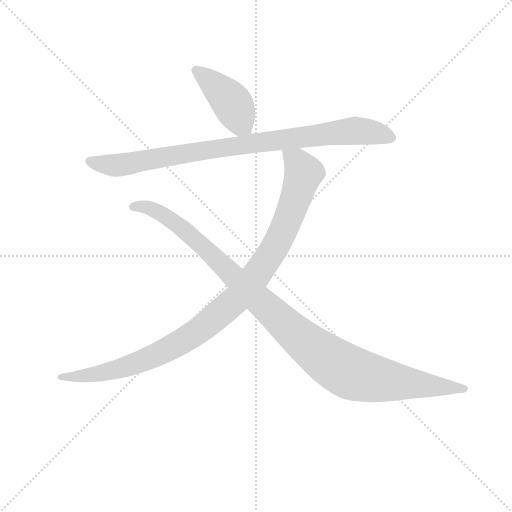
t = 0.00 s
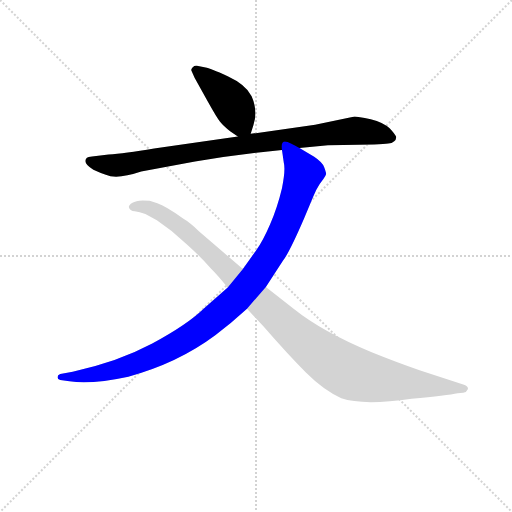
t = 2.71 s
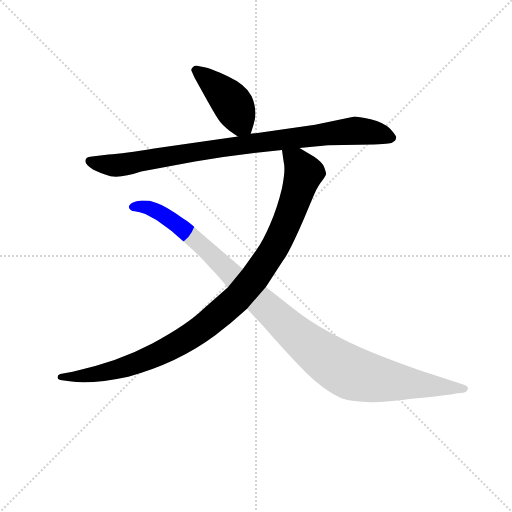
t = 2.88 s
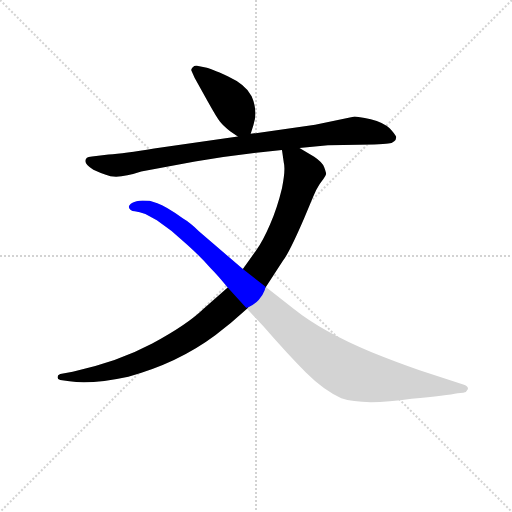
t = 3.04 s
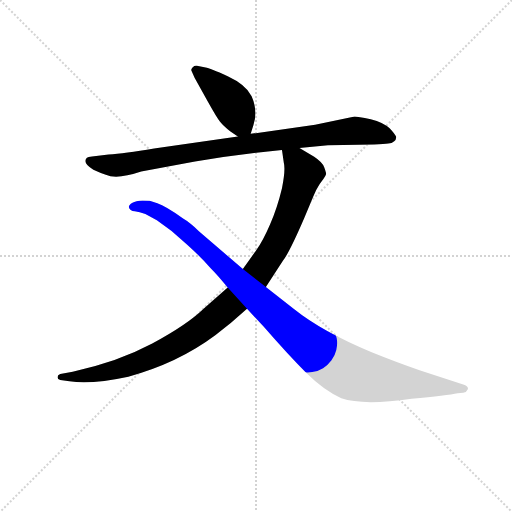
t = 3.21 s
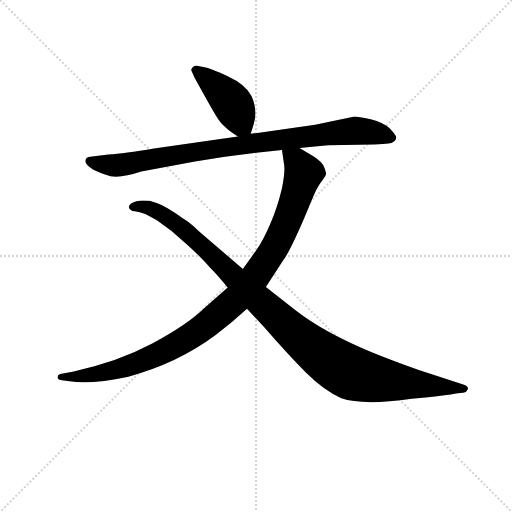
t = 3.86 s

The animated SVG that drew these frames (rendered in a browser with its animation timeline set to each time). Animation: 4 CSS @keyframes rules; one cycle of 3.86 s.

<svg version="1.1" viewBox="0 0 1024 1024" xmlns="http://www.w3.org/2000/svg">
  <g stroke="lightgray" stroke-dasharray="1,1" stroke-width="1" transform="scale(4, 4)">
    <line x1="0" y1="0" x2="256" y2="256"></line>
    <line x1="256" y1="0" x2="0" y2="256"></line>
    <line x1="128" y1="0" x2="128" y2="256"></line>
    <line x1="0" y1="128" x2="256" y2="128"></line>
  </g>
<g transform="scale(0.92, -0.92) translate(60, -900)">
   <style type="text/css">
    @keyframes keyframes0 {
      from {
       stroke: blue;
       stroke-dashoffset: 429;
       stroke-width: 128;
       }
       58% {
       animation-timing-function: step-end;
       stroke: blue;
       stroke-dashoffset: 0;
       stroke-width: 128;
       }
       to {
       stroke: black;
       stroke-width: 1024;
       }
       }
       #make-me-a-hanzi-animation-0 {
         animation: keyframes0 0.599121s both;
         animation-delay: 0.000000s;
         animation-timing-function: linear;
       }
    @keyframes keyframes1 {
      from {
       stroke: blue;
       stroke-dashoffset: 919;
       stroke-width: 128;
       }
       75% {
       animation-timing-function: step-end;
       stroke: blue;
       stroke-dashoffset: 0;
       stroke-width: 128;
       }
       to {
       stroke: black;
       stroke-width: 1024;
       }
       }
       #make-me-a-hanzi-animation-1 {
         animation: keyframes1 0.997884s both;
         animation-delay: 0.599121s;
         animation-timing-function: linear;
       }
    @keyframes keyframes2 {
      from {
       stroke: blue;
       stroke-dashoffset: 1058;
       stroke-width: 128;
       }
       77% {
       animation-timing-function: step-end;
       stroke: blue;
       stroke-dashoffset: 0;
       stroke-width: 128;
       }
       to {
       stroke: black;
       stroke-width: 1024;
       }
       }
       #make-me-a-hanzi-animation-2 {
         animation: keyframes2 1.111003s both;
         animation-delay: 1.597005s;
         animation-timing-function: linear;
       }
    @keyframes keyframes3 {
      from {
       stroke: blue;
       stroke-dashoffset: 1108;
       stroke-width: 128;
       }
       78% {
       animation-timing-function: step-end;
       stroke: blue;
       stroke-dashoffset: 0;
       stroke-width: 128;
       }
       to {
       stroke: black;
       stroke-width: 1024;
       }
       }
       #make-me-a-hanzi-animation-3 {
         animation: keyframes3 1.151693s both;
         animation-delay: 2.708008s;
         animation-timing-function: linear;
       }
</style>
<path d="M 485.0 609.0 L 491.0 628.0 Q 501.0 659.0 487.0 691.0 Q 474.0 716.0 435.0 734.0 Q 396.0 752.0 387.0 753.0 L 368.0 757.0 Q 363.0 758.0 359.0 754.0 Q 355.0 750.0 356.0 747.0 L 363.0 731.0 L 392.0 679.0 Q 411.0 645.0 418.0 636.0 Q 425.0 627.0 441.0 614.0 L 457.0 603.0 C 478.0 588.0 478.0 588.0 485.0 609.0 Z" fill="lightgray"></path> 
<path d="M 591.0 578.0 L 653.0 584.0 L 753.0 586.0 Q 776.0 587.0 784.0 588.0 Q 792.0 588.0 797.0 593.0 Q 802.0 597.0 801.0 603.0 Q 799.0 608.0 787.0 621.0 Q 774.0 634.0 746.0 641.0 Q 717.0 647.0 711.0 647.0 L 625.0 629.0 L 485.0 609.0 L 457.0 603.0 L 275.0 577.0 Q 210.0 566.0 176.0 564.0 L 140.0 560.0 Q 131.0 559.0 129.0 557.0 Q 118.0 546.0 143.0 531.0 Q 158.0 524.0 170.0 520.0 Q 194.0 509.0 247.0 527.0 L 364.0 549.0 Q 456.0 565.0 553.0 574.0 L 591.0 578.0 Z" fill="lightgray"></path> 
<path d="M 435.0 275.0 L 382.0 228.0 Q 347.0 194.0 271.0 153.0 Q 194.0 112.0 98.0 92.0 L 71.0 87.0 Q 65.0 85.0 65.0 80.0 Q 65.0 75.0 71.0 74.0 L 91.0 71.0 Q 140.0 64.0 219.0 81.0 Q 326.0 110.0 408.0 171.0 Q 443.0 198.0 477.0 229.0 L 518.0 276.0 L 555.0 333.0 Q 569.0 351.0 601.0 425.0 L 621.0 473.0 Q 626.0 486.0 635.0 500.0 L 643.0 511.0 Q 648.0 518.0 649.0 522.0 Q 649.0 525.0 645.0 536.0 Q 641.0 547.0 623.0 559.0 L 591.0 578.0 C 565.0 593.0 549.0 603.0 553.0 574.0 L 557.0 546.0 Q 561.0 531.0 553.0 491.0 Q 543.0 449.0 527.0 412.0 Q 511.0 375.0 497.0 356.0 L 468.0 315.0 L 435.0 275.0 Z" fill="lightgray"></path> 
<path d="M 477.0 229.0 L 513.0 190.0 Q 567.0 128.0 605.0 90.0 Q 643.0 52.0 682.0 34.0 Q 729.0 18.0 835.0 33.0 Q 912.0 40.0 935.0 45.0 L 947.0 46.0 Q 954.0 47.0 957.0 54.0 Q 959.0 60.0 947.0 64.0 L 852.0 95.0 Q 805.0 111.0 748.0 134.0 Q 640.0 179.0 579.0 228.0 L 518.0 276.0 L 468.0 315.0 L 373.0 397.0 Q 352.0 417.0 338.0 425.0 Q 300.0 452.0 282.0 458.0 L 267.0 463.0 Q 265.0 464.0 250.0 464.0 Q 235.0 463.0 228.0 459.0 Q 220.0 454.0 220.0 450.0 Q 222.0 441.0 233.0 441.0 Q 243.0 440.0 256.0 435.0 L 281.0 421.0 L 313.0 398.0 L 347.0 368.0 Q 377.0 341.0 398.0 317.0 Q 413.0 302.0 435.0 275.0 L 477.0 229.0 Z" fill="lightgray"></path> 
      <clipPath id="make-me-a-hanzi-clip-0">
      <path d="M 485.0 609.0 L 491.0 628.0 Q 501.0 659.0 487.0 691.0 Q 474.0 716.0 435.0 734.0 Q 396.0 752.0 387.0 753.0 L 368.0 757.0 Q 363.0 758.0 359.0 754.0 Q 355.0 750.0 356.0 747.0 L 363.0 731.0 L 392.0 679.0 Q 411.0 645.0 418.0 636.0 Q 425.0 627.0 441.0 614.0 L 457.0 603.0 C 478.0 588.0 478.0 588.0 485.0 609.0 Z" fill="lightgray"></path>
      </clipPath>
      <path clip-path="url(#make-me-a-hanzi-clip-0)" d="M 366.0 747.0 L 434.0 688.0 L 476.0 617.0 " fill="none" id="make-me-a-hanzi-animation-0" stroke-dasharray="301 602" stroke-linecap="round"></path>

      <clipPath id="make-me-a-hanzi-clip-1">
      <path d="M 591.0 578.0 L 653.0 584.0 L 753.0 586.0 Q 776.0 587.0 784.0 588.0 Q 792.0 588.0 797.0 593.0 Q 802.0 597.0 801.0 603.0 Q 799.0 608.0 787.0 621.0 Q 774.0 634.0 746.0 641.0 Q 717.0 647.0 711.0 647.0 L 625.0 629.0 L 485.0 609.0 L 457.0 603.0 L 275.0 577.0 Q 210.0 566.0 176.0 564.0 L 140.0 560.0 Q 131.0 559.0 129.0 557.0 Q 118.0 546.0 143.0 531.0 Q 158.0 524.0 170.0 520.0 Q 194.0 509.0 247.0 527.0 L 364.0 549.0 Q 456.0 565.0 553.0 574.0 L 591.0 578.0 Z" fill="lightgray"></path>
      </clipPath>
      <path clip-path="url(#make-me-a-hanzi-clip-1)" d="M 137.0 550.0 L 157.0 543.0 L 213.0 542.0 L 407.0 577.0 L 710.0 616.0 L 759.0 611.0 L 791.0 601.0 " fill="none" id="make-me-a-hanzi-animation-1" stroke-dasharray="791 1582" stroke-linecap="round"></path>

      <clipPath id="make-me-a-hanzi-clip-2">
      <path d="M 435.0 275.0 L 382.0 228.0 Q 347.0 194.0 271.0 153.0 Q 194.0 112.0 98.0 92.0 L 71.0 87.0 Q 65.0 85.0 65.0 80.0 Q 65.0 75.0 71.0 74.0 L 91.0 71.0 Q 140.0 64.0 219.0 81.0 Q 326.0 110.0 408.0 171.0 Q 443.0 198.0 477.0 229.0 L 518.0 276.0 L 555.0 333.0 Q 569.0 351.0 601.0 425.0 L 621.0 473.0 Q 626.0 486.0 635.0 500.0 L 643.0 511.0 Q 648.0 518.0 649.0 522.0 Q 649.0 525.0 645.0 536.0 Q 641.0 547.0 623.0 559.0 L 591.0 578.0 C 565.0 593.0 549.0 603.0 553.0 574.0 L 557.0 546.0 Q 561.0 531.0 553.0 491.0 Q 543.0 449.0 527.0 412.0 Q 511.0 375.0 497.0 356.0 L 468.0 315.0 L 435.0 275.0 Z" fill="lightgray"></path>
      </clipPath>
      <path clip-path="url(#make-me-a-hanzi-clip-2)" d="M 560.0 568.0 L 587.0 546.0 L 600.0 524.0 L 587.0 480.0 L 540.0 368.0 L 496.0 299.0 L 459.0 255.0 L 374.0 182.0 L 276.0 127.0 L 173.0 92.0 L 121.0 82.0 L 72.0 81.0 " fill="none" id="make-me-a-hanzi-animation-2" stroke-dasharray="930 1860" stroke-linecap="round"></path>

      <clipPath id="make-me-a-hanzi-clip-3">
      <path d="M 477.0 229.0 L 513.0 190.0 Q 567.0 128.0 605.0 90.0 Q 643.0 52.0 682.0 34.0 Q 729.0 18.0 835.0 33.0 Q 912.0 40.0 935.0 45.0 L 947.0 46.0 Q 954.0 47.0 957.0 54.0 Q 959.0 60.0 947.0 64.0 L 852.0 95.0 Q 805.0 111.0 748.0 134.0 Q 640.0 179.0 579.0 228.0 L 518.0 276.0 L 468.0 315.0 L 373.0 397.0 Q 352.0 417.0 338.0 425.0 Q 300.0 452.0 282.0 458.0 L 267.0 463.0 Q 265.0 464.0 250.0 464.0 Q 235.0 463.0 228.0 459.0 Q 220.0 454.0 220.0 450.0 Q 222.0 441.0 233.0 441.0 Q 243.0 440.0 256.0 435.0 L 281.0 421.0 L 313.0 398.0 L 347.0 368.0 Q 377.0 341.0 398.0 317.0 Q 413.0 302.0 435.0 275.0 L 477.0 229.0 Z" fill="lightgray"></path>
      </clipPath>
      <path clip-path="url(#make-me-a-hanzi-clip-3)" d="M 229.0 450.0 L 262.0 449.0 L 321.0 416.0 L 583.0 173.0 L 692.0 94.0 L 782.0 72.0 L 948.0 55.0 " fill="none" id="make-me-a-hanzi-animation-3" stroke-dasharray="980 1960" stroke-linecap="round"></path>

</g>
</svg>
